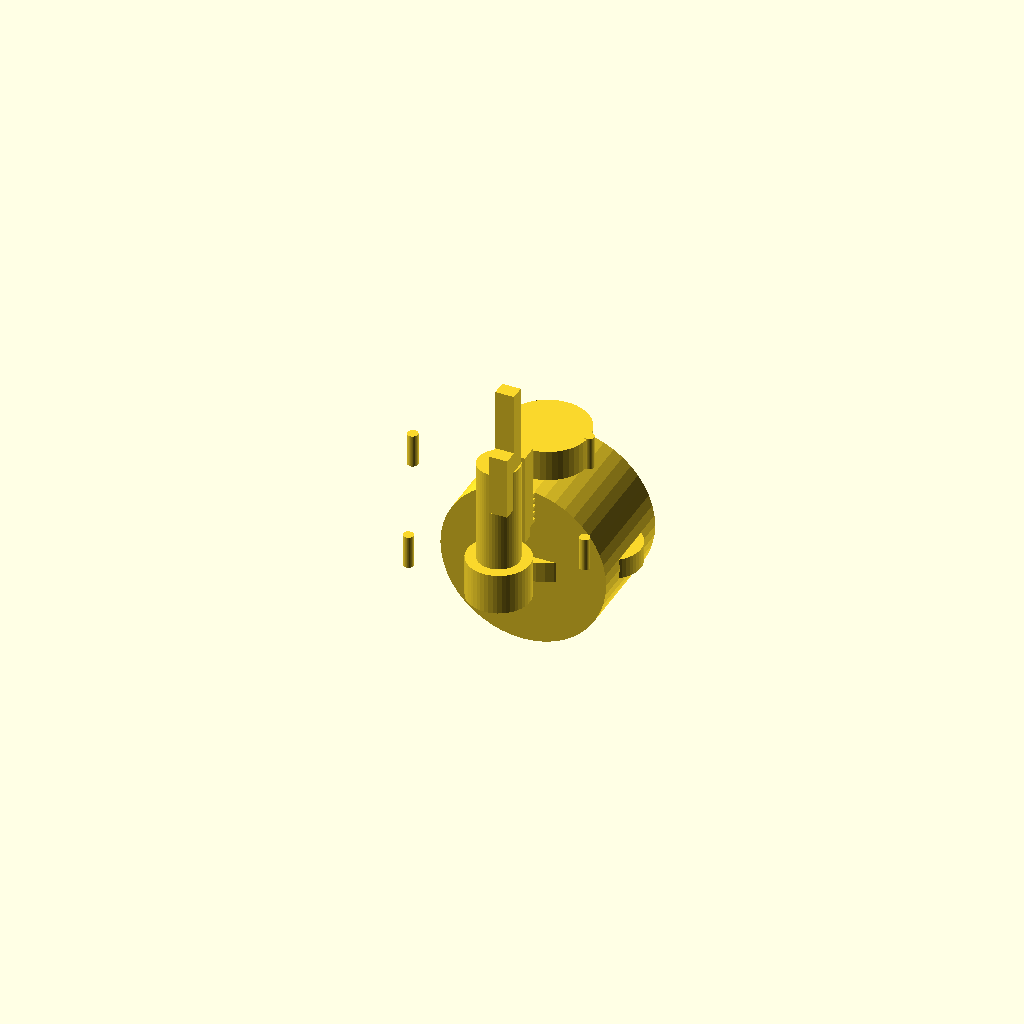
Cell 1 — every parameter at its default value.
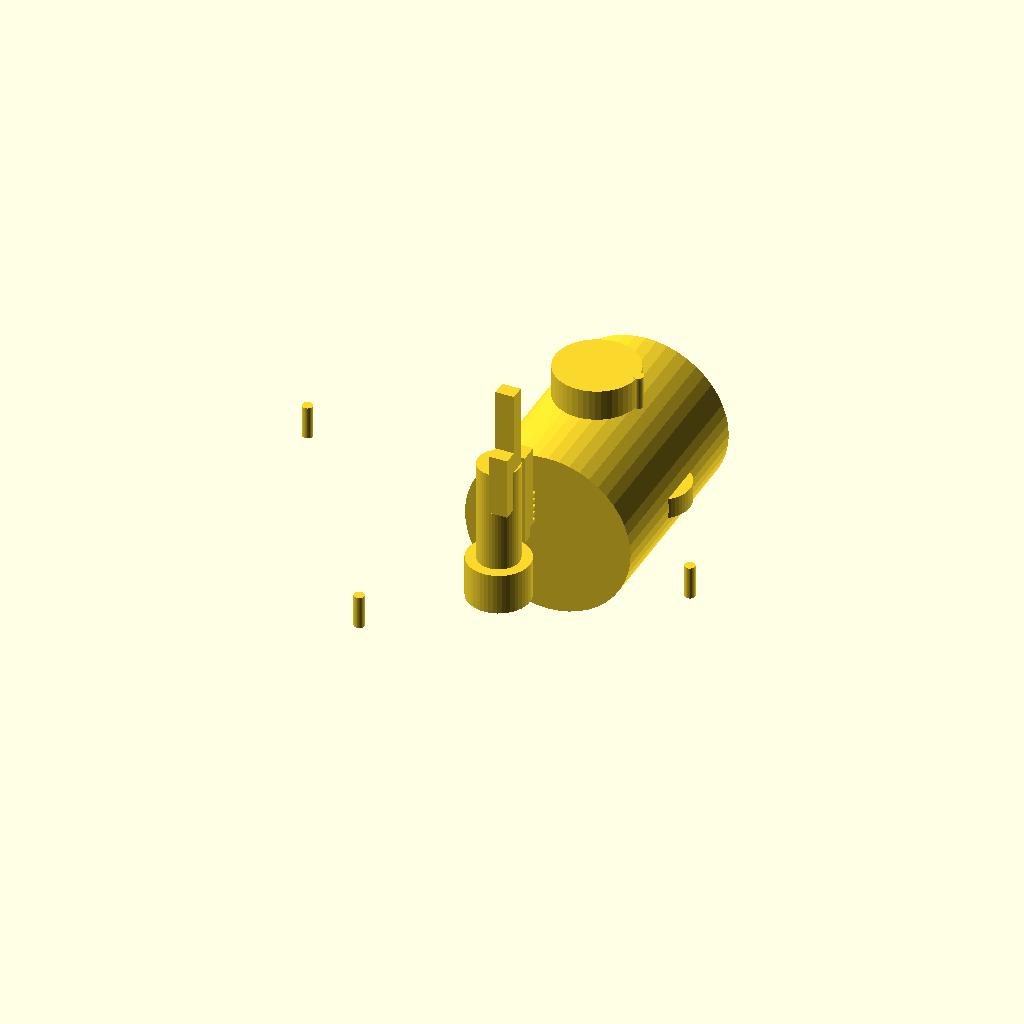
Cell 2: the same model with PITCH = 10.16.
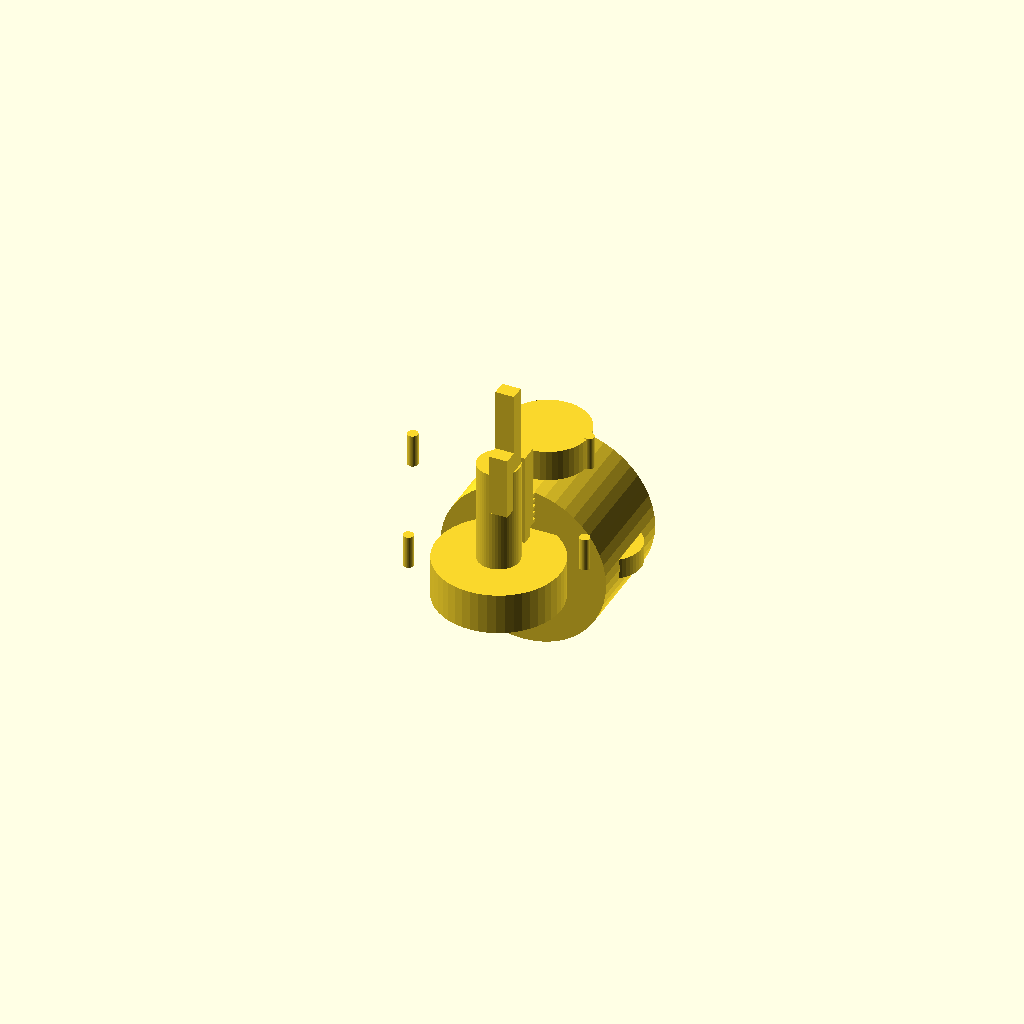
Cell 3: the same model with ROTOR_RADIUS = 3.
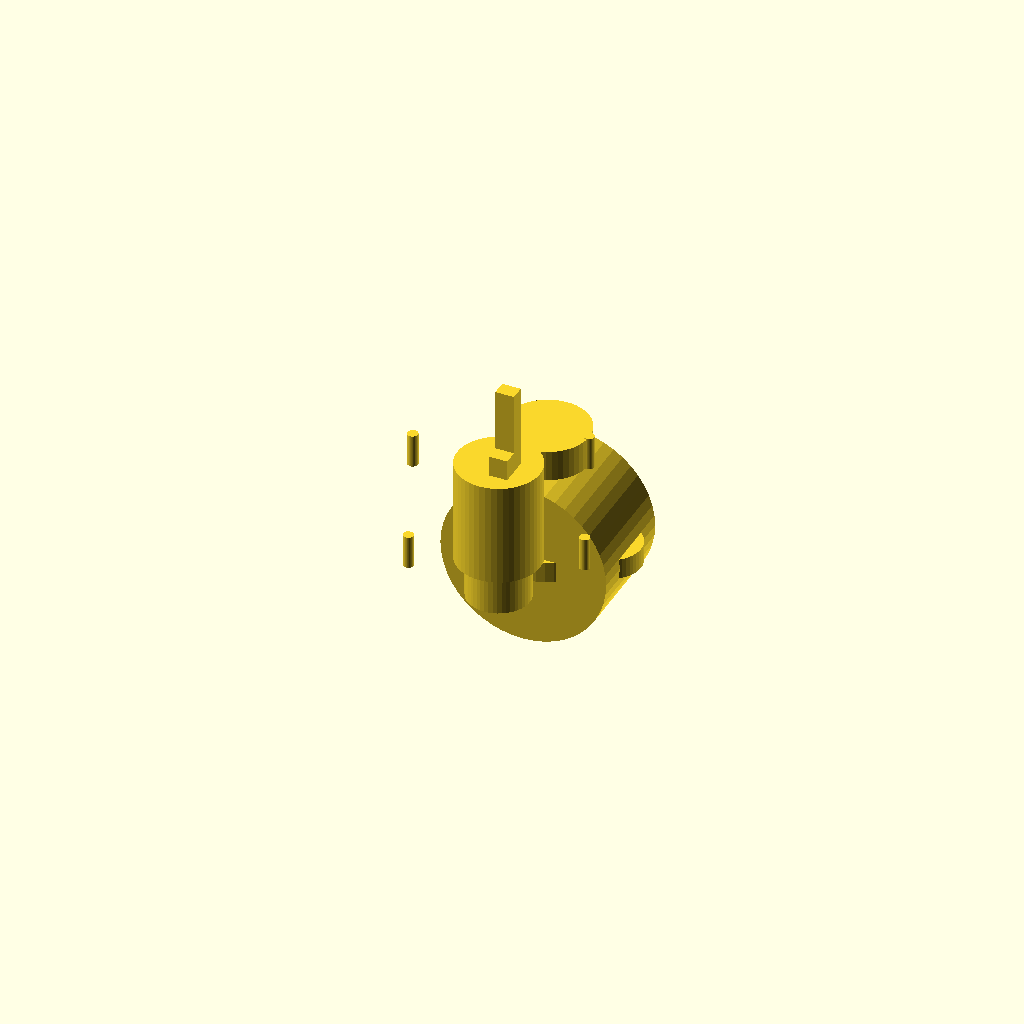
Cell 4 — ROTOR_CORE_RADIUS set to 2, the other parameters unchanged.
One fixed orthographic camera (rotation 55°, 0°, 25°; colour scheme Cornfield) for every cell.
Source of the model, 09-low-cost-variant/divergent/scad/a1_cam_cell.scad:
// DND-75 A1 divergent machine -- single-shaft cam cell CAD evidence.
//
// The A1 machine keeps the promoted S5-R register (DND-54/DND-59) cell: a
// 5-level rotor, a printed load-bearing pawl, and a printed keeper gate. What
// A1 CHANGES is the DRIVE: instead of a lift motor + a scanner motor + 40
// writer solenoids + a bank motor, ONE sourced stepper turns a printed camshaft
// that carries, in phased sections:
//   1. FOUR lift cams (4 x 10 mm) -- the zoned platen stroke,
//   2. ONE bank-stroke cam -- the shared rack advance,
//   3. ONE Geneva drum -- the writer-comb index (replaces the scanner motor),
//   4. the writer comb itself (replaces the 40 writer solenoids).
//
// This cell is the pitch-budget witnesses for that claim: the camshaft sections
// and the writer comb must fit in the cell's 5.08 mm row band alongside the
// unchanged rotor/pawl/keeper. The full camshaft spans the whole machine; this
// file models one cell's local cross-section plus the camshaft section that
// passes through it, so a real OpenSCAD render + mesh check can read the
// declared feature sizes against the FDM process limits.
//
// EVIDENCE CLASS: CAD (this file + its STL render). Not a print, not a
// measurement. See 07-evidence-and-decisions/dnd75-divergent-low-cost.md.
// Units: mm. Target process: Bambu X1C, PLA, 0.4 mm nozzle.

PITCH = 5.08;
ROTOR_RADIUS = 1.5;
ROTOR_CORE_RADIUS = 1.0;
BASE = 2.0;
LEVELS = 5;

// unchanged S5-R register leaves (DND-59 re-profile)
PAWL_T = 0.90;
PAWL_W = 0.70;
PAWL_LEN = 8.00;
KEEPER_T = 0.90;
KEEPER_W = 0.70;
KEEPER_LEN = 4.00;
KEEPER_OVER_CENTRE = 0.06;
KEEPER_GATE_STEP = 0.35;
KEEPER_SHOULDER_X = 0.50;

// ---- A1 drive: printed camshaft on a sourced 8 mm rod ---------------------
ROD_D = 8.00;                   // sourced steel rod (A1 camshaft_rod line)
CAM_BASE_R = 3.00;              // cam base circle radius
CAM_RISE = 1.50;                // printed cam rise (not the 10 mm travel;
                                // the 10 mm lift is the follower arm ratio)
CAM_T = 1.00;                   // cam disc thickness in Z (>1 line)
LIFT_CAMS = 4;                  // four zoned lift cams
GENEVA_PINS = 4;                // Geneva drum index positions
GENEVA_R = 2.00;
CAM_SHAFT_Y = PITCH;            // camshaft row, one pitch below the cell row

// ---- writer comb (replaces 40 solenoids; cam-actuated) --------------------
COMB_T = 0.90;                  // comb finger thickness (2 lines)
COMB_W = 0.70;
COMB_H = 3.00;

// ---- housing + unchanged rack tooth (register-cell checker inputs) --------
WALL = 0.90;
RACK_TOOTH_HEIGHT = 0.50;
ROTOR_BORE_CLEAR = 0.40;
ROD_D_PRINTED = 1.80;           // printed rod wall if the sourced rod is
                                // substituted (2+ lines); sourced is preferred

$fn = 48;
EPS = 0.01;

module rotor() {
    cylinder(r = ROTOR_RADIUS, h = BASE);
    translate([0, 0, BASE]) cylinder(r = ROTOR_CORE_RADIUS, h = 7.0 - BASE);
}

module pawl() {
    translate([0, -PAWL_W / 2, 0]) cube([PAWL_T, PAWL_W, PAWL_LEN]);
}

module keeper() {
    translate([0, PAWL_W + KEEPER_OVER_CENTRE, 0])
        cube([KEEPER_T, KEEPER_T, KEEPER_LEN]);
    for (k = [0:LEVELS - 1])
        translate([0, PAWL_W + KEEPER_OVER_CENTRE + KEEPER_T,
                   k * KEEPER_GATE_STEP])
            cube([KEEPER_T, 0.20, 0.15]);
    translate([0, PAWL_W + KEEPER_OVER_CENTRE, -KEEPER_SHOULDER_X])
        cube([KEEPER_T, KEEPER_SHOULDER_X, KEEPER_SHOULDER_X]);
}

// The camshaft: one sourced rod carrying the printed A1 cam/drum sections.
module camshaft() {
    translate([0, CAM_SHAFT_Y, 0]) rotate([90, 0, 0])
        cylinder(r = ROD_D / 2, h = PITCH, center = true);
    // one lift-cam disc shown at this row station
    translate([0, CAM_SHAFT_Y, 0])
        cylinder(r = CAM_BASE_R, h = CAM_T, center = true);
    // the cam nose (the 10 mm stroke is taken at the follower arm, not here)
    translate([CAM_BASE_R, CAM_SHAFT_Y, 0])
        cylinder(r = CAM_RISE, h = CAM_T, center = true);
    // Geneva drum section (writer index)
    translate([0, CAM_SHAFT_Y, CELL_Z + 1.0])
        cylinder(r = GENEVA_R, h = 1.50, center = true);
    for (g = [0:GENEVA_PINS - 1])
        rotate([0, 0, g * 360 / GENEVA_PINS])
            translate([GENEVA_R, CAM_SHAFT_Y, CELL_Z + 1.0])
                cylinder(r = 0.25, h = 1.60, center = true);
}

CELL_Z = 4.0;   // camshaft/Geneva plane above the rotor base

// The writer comb finger for one cell: cam-actuated to set the keeper gate.
module writer_comb() {
    translate([0, -COMB_W / 2 - COMB_W, CELL_Z + 1.0])
        cube([COMB_T, COMB_W, COMB_H]);
}

module unit_cell_assembly() {
    rotor();
    translate([0, 0, BASE + 1]) pawl();
    translate([0, 0, BASE + 1]) keeper();
    camshaft();
    writer_comb();
}

// The row witness: the cell plus the camshaft station that serves it. Two rows
// show that the camshaft sits one row-pitch away and does not collide.
module row_witness() {
    unit_cell_assembly();
    translate([0, PITCH, 0]) unit_cell_assembly();
}

part = "assembly";

if (part == "assembly") {
    unit_cell_assembly();
} else if (part == "row") {
    row_witness();
} else if (part == "rotor") {
    rotor();
} else if (part == "pawl") {
    pawl();
} else if (part == "keeper") {
    keeper();
} else if (part == "camshaft") {
    camshaft();
} else if (part == "comb") {
    writer_comb();
}
Customizer parameters (derived from the source; name, type, default, range or options):
PITCH: number, default 5.08
ROTOR_RADIUS: number, default 1.5
ROTOR_CORE_RADIUS: number, default 1
BASE: number, default 2
LEVELS: number, default 5
PAWL_T: number, default 0.9
PAWL_W: number, default 0.7
PAWL_LEN: number, default 8
KEEPER_T: number, default 0.9
KEEPER_W: number, default 0.7
KEEPER_LEN: number, default 4
KEEPER_OVER_CENTRE: number, default 0.06
KEEPER_GATE_STEP: number, default 0.35
KEEPER_SHOULDER_X: number, default 0.5
ROD_D: number, default 8
CAM_BASE_R: number, default 3
CAM_RISE: number, default 1.5
CAM_T: number, default 1
LIFT_CAMS: number, default 4
GENEVA_PINS: number, default 4
GENEVA_R: number, default 2
COMB_T: number, default 0.9
COMB_W: number, default 0.7
COMB_H: number, default 3
WALL: number, default 0.9
RACK_TOOTH_HEIGHT: number, default 0.5
ROTOR_BORE_CLEAR: number, default 0.4
ROD_D_PRINTED: number, default 1.8
EPS: number, default 0.01
